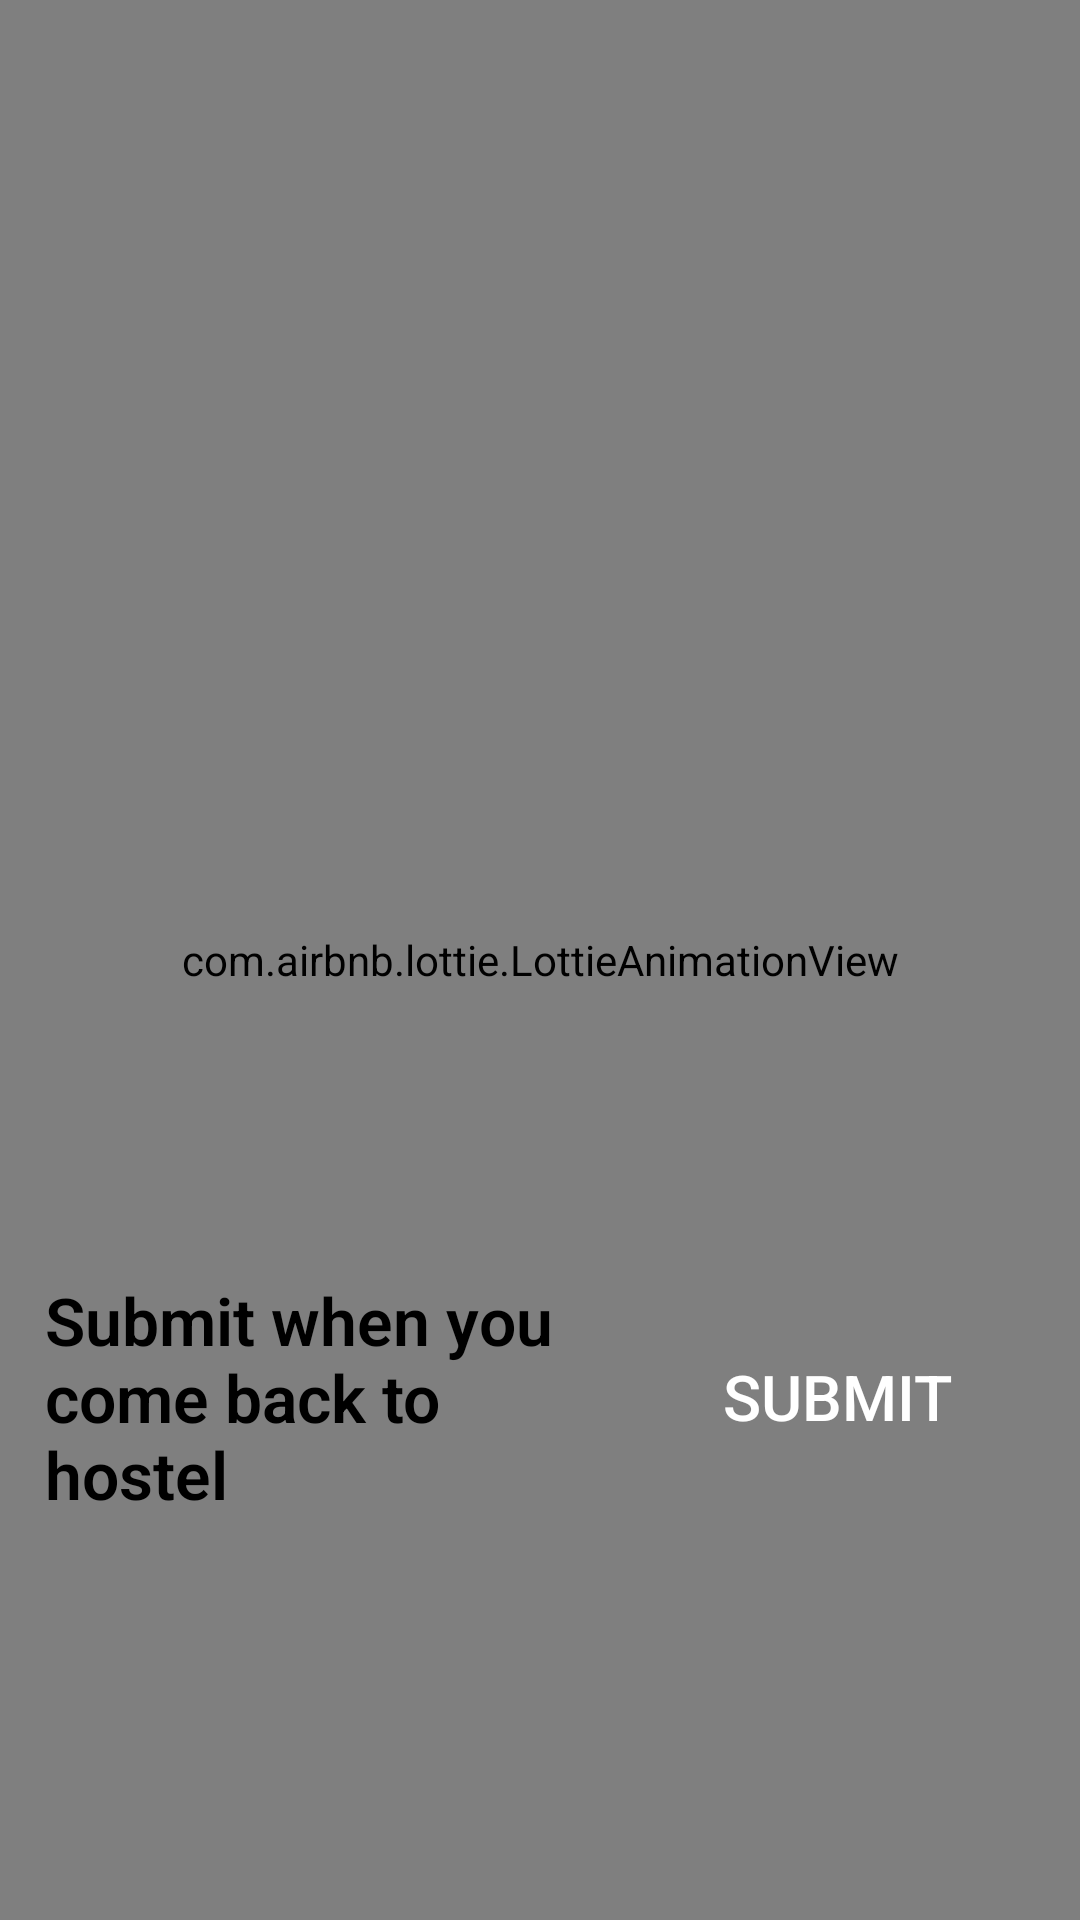

Here is an Android app screen rendered from its layout file. Give the layout XML and the strings, colors and styles it references.
<!-- AndroidManifest.xml: application theme AppTheme -->
<!-- res/layout/activity_night_out_return.xml -->
<?xml version="1.0" encoding="utf-8"?>
<LinearLayout xmlns:android="http://schemas.android.com/apk/res/android"
    xmlns:app="http://schemas.android.com/apk/res-auto"
    xmlns:tools="http://schemas.android.com/tools"
    android:layout_width="match_parent"
    android:background="@color/white"
    android:layout_height="match_parent"
    tools:context=".NightOut.NightOutReturn">
    <FrameLayout
        android:layout_width="match_parent"
        android:layout_height="match_parent">
        <com.airbnb.lottie.LottieAnimationView
            android:id="@+id/gift"
            android:layout_width="match_parent"
            android:layout_height="match_parent"
            app:lottie_autoPlay="true"
            app:lottie_loop="true"
            app:lottie_rawRes="@raw/taxi" />

        <androidx.constraintlayout.widget.ConstraintLayout
            android:layout_width="match_parent"
            android:layout_height="match_parent">

            <TextView
                android:id="@id/textView2"
                android:layout_width="wrap_content"
                android:layout_height="wrap_content"
                android:layout_marginEnd="216dp"
                android:layout_marginBottom="664dp"
                android:fontFamily="sans-serif-light"
                android:text="Hola!!"
                android:textSize="56sp"
                android:textStyle="bold"
                app:layout_constraintBottom_toBottomOf="parent"
                app:layout_constraintEnd_toEndOf="parent" />
            <LinearLayout
                android:layout_width="match_parent"
                android:layout_height="wrap_content"
                app:layout_constraintBottom_toBottomOf="parent"
                app:layout_constraintEnd_toEndOf="parent"
                app:layout_constraintHorizontal_bias="1.0"
                app:layout_constraintStart_toStartOf="@id/textView2"
                app:layout_constraintTop_toBottomOf="@id/textView2"
                app:layout_constraintVertical_bias="0.785"
                android:weightSum="1"
                android:orientation="horizontal">

                <TextView
                    android:id="@+id/textView3"
                    android:layout_width="0dp"
                    android:layout_height="wrap_content"
                    android:layout_weight="0.6"
                    android:fontFamily="sans-serif-light"
                    android:padding="15dp"
                    android:text="Submit when you come back to hostel"
                    android:textColor="@color/black"
                    android:textSize="22sp"
                    android:textStyle="bold"
                    app:layout_constraintBottom_toBottomOf="parent"
                    app:layout_constraintEnd_toEndOf="parent"
                    app:layout_constraintHorizontal_bias="1.0"
                    app:layout_constraintStart_toStartOf="@id/textView2"
                    app:layout_constraintTop_toBottomOf="@id/textView2"
                    app:layout_constraintVertical_bias="0.785" />

                <Button
                    android:layout_width="0dp"
                    android:layout_height="wrap_content"
                    android:layout_weight="0.35"
                    android:background="@drawable/button_bg"
                    android:text="Submit"
                    android:id="@+id/sub"
                    android:textColor="@android:color/white"                    android:textSize="21sp"
                    android:layout_gravity="center_horizontal|center"
                    />
            </LinearLayout>


        </androidx.constraintlayout.widget.ConstraintLayout>

    </FrameLayout>

</LinearLayout>
<!-- resources referenced by this layout -->
<resources>
  <color name="black">#000000</color>
  <color name="white">#ffffff</color>
  <style name="AppTheme" parent="Theme.AppCompat.Light.NoActionBar">
          
          <item name="colorPrimary">@color/colorPrimary</item>
          <item name="colorPrimaryDark">@color/colorPrimaryDark</item>
          <item name="colorAccent">@color/colorAccent</item>
          <item name="android:textColorPrimary">@android:color/black</item>
      </style>
  <color name="colorPrimary">#6200EE</color>
  <color name="colorPrimaryDark">#3700B3</color>
  <color name="colorAccent">#03DAC5</color>
</resources>
